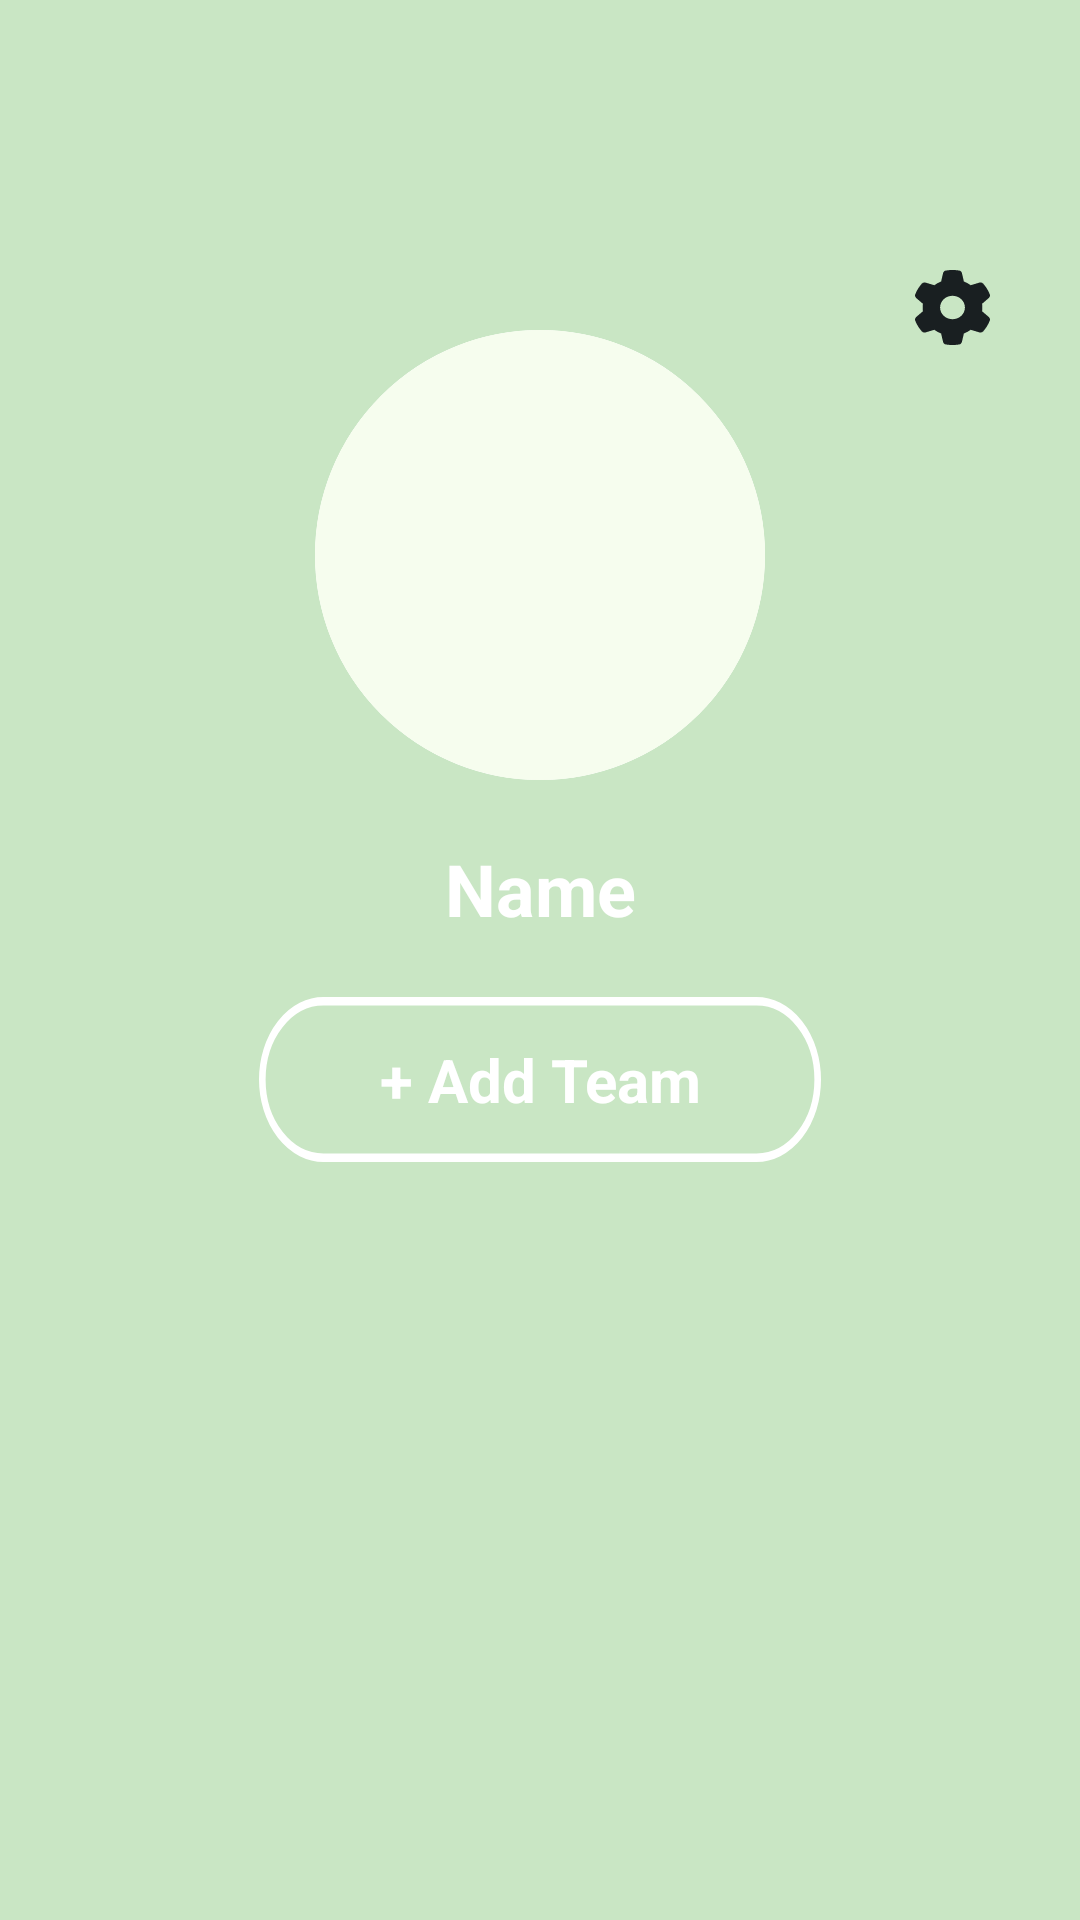

Android layout source for this screen:
<!-- AndroidManifest.xml: application theme Theme.ThePickers -->
<!-- res/layout/fragment_profile.xml -->
<?xml version="1.0" encoding="utf-8"?>
<androidx.constraintlayout.widget.ConstraintLayout xmlns:android="http://schemas.android.com/apk/res/android"
    xmlns:app="http://schemas.android.com/apk/res-auto"
    android:layout_width="match_parent"
    android:layout_height="match_parent"
    android:background="@color/profile">
<ImageView
    android:layout_width="wrap_content"
    android:layout_height="wrap_content"
    android:src="@drawable/ic_edit"
    android:layout_marginEnd="30dp"
    android:layout_marginTop="90dp"
    app:layout_constraintEnd_toEndOf="parent"
    app:layout_constraintTop_toTopOf="parent"/>

    <ImageView
        android:id="@+id/iv_profile_guide"
        android:layout_width="wrap_content"
        android:layout_height="wrap_content"
        android:src="@drawable/item_profile_line"
        android:layout_marginTop="110dp"
        app:layout_constraintTop_toTopOf="parent"
        app:layout_constraintStart_toStartOf="parent"
        app:layout_constraintEnd_toEndOf="parent"/>
    <ImageView
        android:id="@+id/iv_profile_img"
        android:layout_width="150dp"
        android:layout_height="150dp"
        android:src="@drawable/ic_empty_profile"
        android:background="@drawable/ic_empty_profile"
        android:clipToOutline="true"
        android:scaleType="centerCrop"
        app:layout_constraintTop_toTopOf="@id/iv_profile_guide"
        app:layout_constraintStart_toStartOf="@id/iv_profile_guide"
        app:layout_constraintEnd_toEndOf="@id/iv_profile_guide"
        app:layout_constraintBottom_toBottomOf="@id/iv_profile_guide"/>

    <TextView
        android:id="@+id/tv_name"
        android:layout_width="wrap_content"
        android:layout_height="wrap_content"
        android:text="Name"
        android:textSize="24dp"
        android:textAppearance="@style/TextAppearance.App.Pretendard.Bold"
        android:textColor="@color/white"
        android:layout_marginTop="20dp"
        app:layout_constraintTop_toBottomOf="@id/iv_profile_guide"
        app:layout_constraintStart_toStartOf="parent"
        app:layout_constraintEnd_toEndOf="parent"/>


    <TextView
        android:id="@+id/tv_team"
        android:layout_width="wrap_content"
        android:layout_height="wrap_content"
        android:text="+ Add Team"
        android:textAppearance="@style/TextAppearance.App.Pretendard.Bold"
        android:textSize="20dp"
        android:textColor="@color/white"
        android:gravity="center"
        android:background="@drawable/item_add_team"
        android:paddingHorizontal="40dp"
        android:paddingVertical="14dp"
        android:layout_marginTop="20dp"
        app:layout_constraintTop_toBottomOf="@id/tv_name"
        app:layout_constraintStart_toStartOf="parent"
        app:layout_constraintEnd_toEndOf="parent"/>
</androidx.constraintlayout.widget.ConstraintLayout>
<!-- resources referenced by this layout -->
<resources>
  <color name="profile">#C9E6C4</color>
  <color name="white">#FFFFFFFF</color>
  <!-- drawable ic_edit: vector/xml drawable (drawable, 2046 chars, omitted) -->
  <!-- drawable ic_empty_profile (drawable) -->
  <?xml version="1.0" encoding="utf-8"?>
  <shape xmlns:android="http://schemas.android.com/apk/res/android" android:shape="oval">
      <solid android:color="@color/sub_color"/>
  </shape>
  <!-- drawable item_add_team (drawable) -->
  <vector xmlns:android="http://schemas.android.com/apk/res/android"
      android:width="170dp"
      android:height="39dp"
      android:viewportWidth="170"
      android:viewportHeight="39">
    <path
        android:pathData="M19.5,1L150.5,1A18.5,18.5 0,0 1,169 19.5L169,19.5A18.5,18.5 0,0 1,150.5 38L19.5,38A18.5,18.5 0,0 1,1 19.5L1,19.5A18.5,18.5 0,0 1,19.5 1z"
        android:strokeWidth="2"
        android:fillColor="#00000000"
        android:strokeColor="#ffffff"/>
  </vector>
  <!-- drawable item_profile_line (drawable) -->
  <vector xmlns:android="http://schemas.android.com/apk/res/android"
      android:width="150dp"
      android:height="150dp"
      android:viewportWidth="150"
      android:viewportHeight="150">
    <path
        android:pathData="M75,75m-73.5,0a73.5,73.5 0,1 1,147 0a73.5,73.5 0,1 1,-147 0"
        android:strokeWidth="3"
        android:fillColor="#00000000"
        android:strokeColor="#ffffff"/>
  </vector>
  <style name="TextAppearance.App.Pretendard.Bold" parent="TextAppearance.AppCompat">
          <item name="android:textStyle">bold</item>
  
  
      </style>
  <style name="Theme.ThePickers" parent="Theme.MaterialComponents.DayNight.NoActionBar">
          
          <item name="colorPrimary">@color/purple_500</item>
          <item name="colorPrimaryVariant">@color/purple_700</item>
          <item name="colorOnPrimary">@color/white</item>
          
          <item name="colorSecondary">@color/teal_200</item>
          <item name="colorSecondaryVariant">@color/teal_700</item>
          <item name="colorOnSecondary">@color/black</item>
          
          <item name="android:statusBarColor">?attr/colorPrimaryVariant</item>
          
      </style>
  <color name="sub_color">#F6FDEE</color>
  <color name="purple_500">#FF6200EE</color>
  <color name="purple_700">#FF3700B3</color>
  <color name="teal_200">#FF03DAC5</color>
  <color name="teal_700">#FF018786</color>
  <color name="black">#FF000000</color>
</resources>
